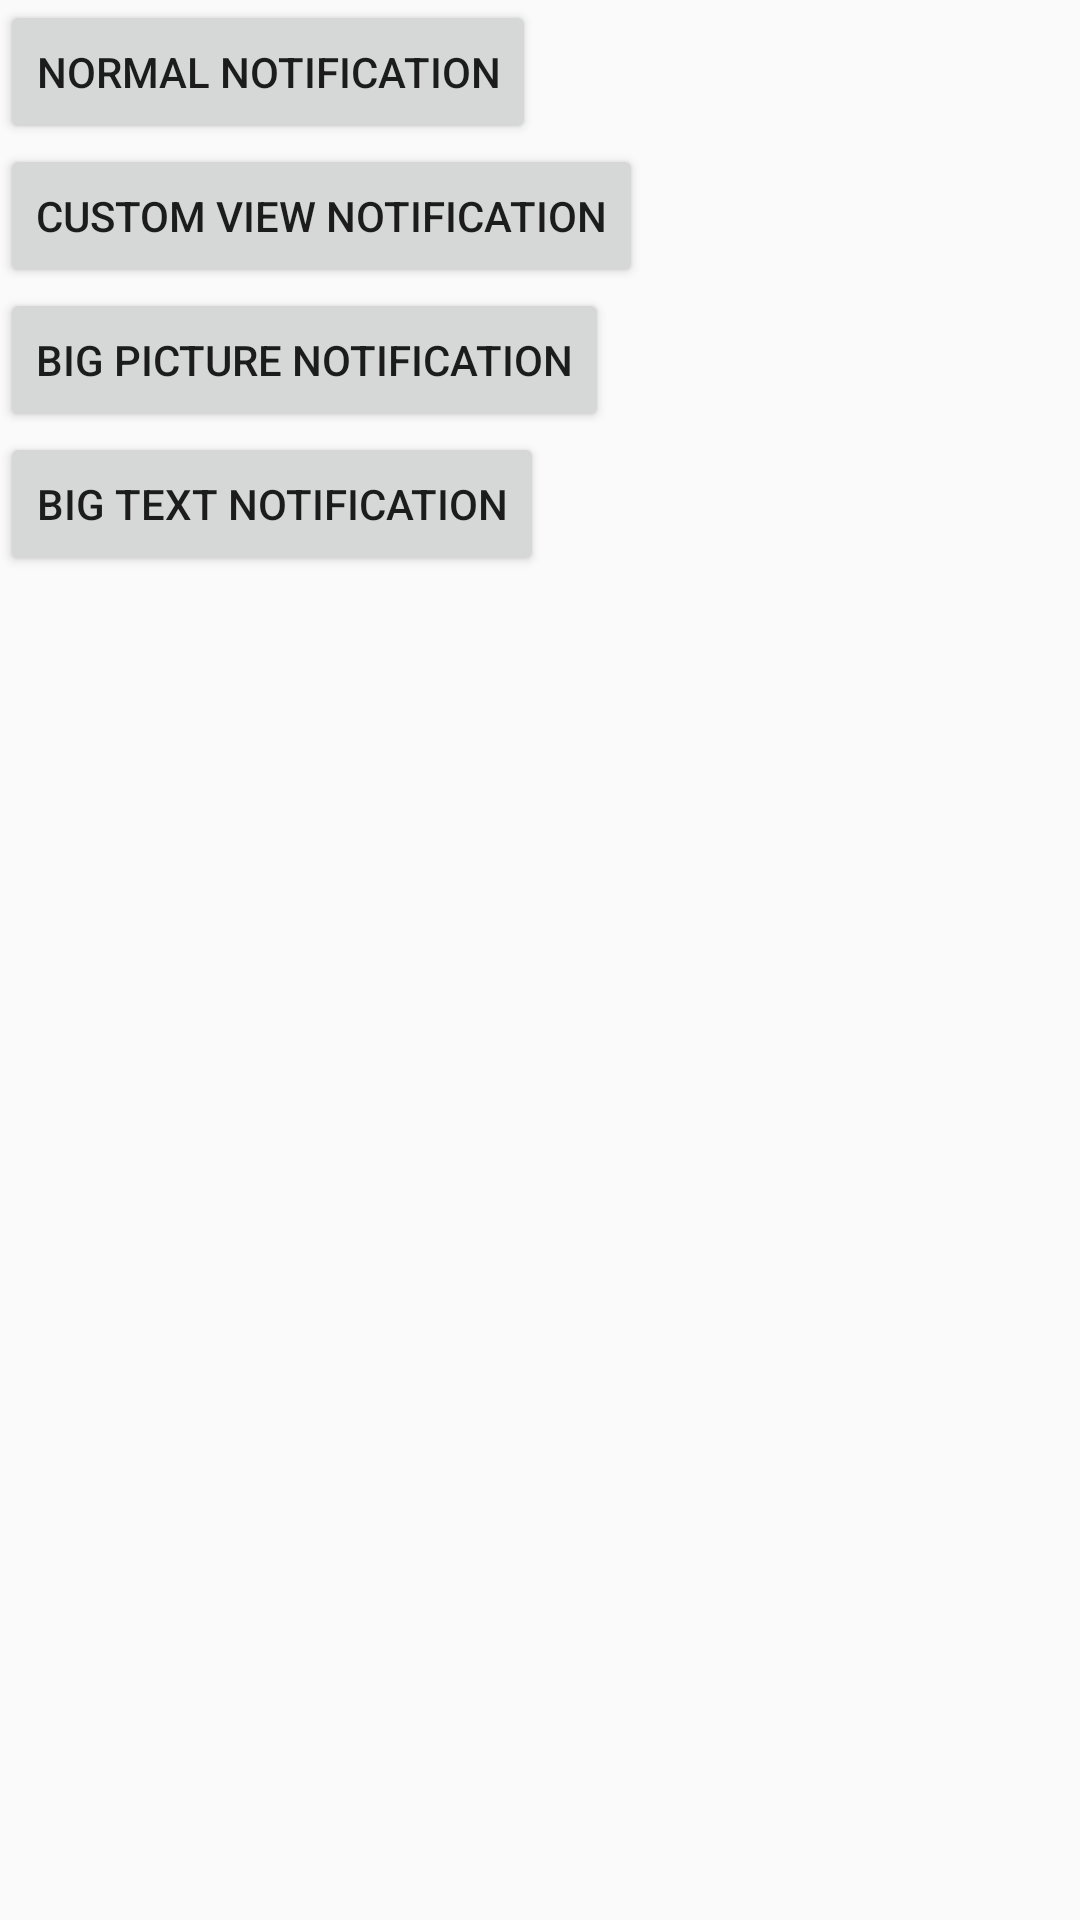

Produce the Android XML layout that renders to this screen, including the resource entries it uses.
<!-- AndroidManifest.xml: application theme AppTheme -->
<!-- res/layout/activity_notification.xml -->
<?xml version="1.0" encoding="utf-8"?>
<LinearLayout xmlns:android="http://schemas.android.com/apk/res/android"
    xmlns:tools="http://schemas.android.com/tools"
    android:layout_width="match_parent"
    android:layout_height="match_parent"
    android:fitsSystemWindows="true"
    android:orientation="vertical"
    tools:context="info.einverne.exercise100.activity.NotificationActivity">

    <Button
        android:id="@+id/btn_noti_normal"
        android:layout_width="wrap_content"
        android:layout_height="wrap_content"
        android:text="Normal Notification" />

    <Button
        android:id="@+id/btn_noti_remote_view"
        android:layout_width="wrap_content"
        android:layout_height="wrap_content"
        android:text="Custom View Notification" />

    <Button
        android:id="@+id/btn_noti_big_picture"
        android:layout_width="wrap_content"
        android:layout_height="wrap_content"
        android:text="Big picture Notification" />

    <Button
        android:id="@+id/btn_noti_big_text"
        android:layout_width="wrap_content"
        android:layout_height="wrap_content"
        android:text="Big Text Notification" />

</LinearLayout>
<!-- resources referenced by this layout -->
<resources>
  <style name="AppTheme" parent="Theme.AppCompat.Light.DarkActionBar">
          
          <item name="colorPrimary">@color/colorPrimary</item>
          <item name="colorPrimaryDark">@color/colorPrimaryDark</item>
          <item name="colorAccent">@color/colorAccent</item>
  
          
          <item name="android:windowContentTransitions">true</item>
  
          
          
          <item name="android:windowEnterTransition">@transition/transition_enter</item>
          <item name="android:windowExitTransition">@transition/transition_enter</item>
  
          
          <item name="android:windowSharedElementEnterTransition">@transition/transition_enter</item>
          <item name="android:windowSharedElementExitTransition">@transition/transition_enter</item>
      </style>
  <color name="colorPrimary">#3F51B5</color>
  <color name="colorPrimaryDark">#303F9F</color>
  <color name="colorAccent">#FF4081</color>
</resources>
